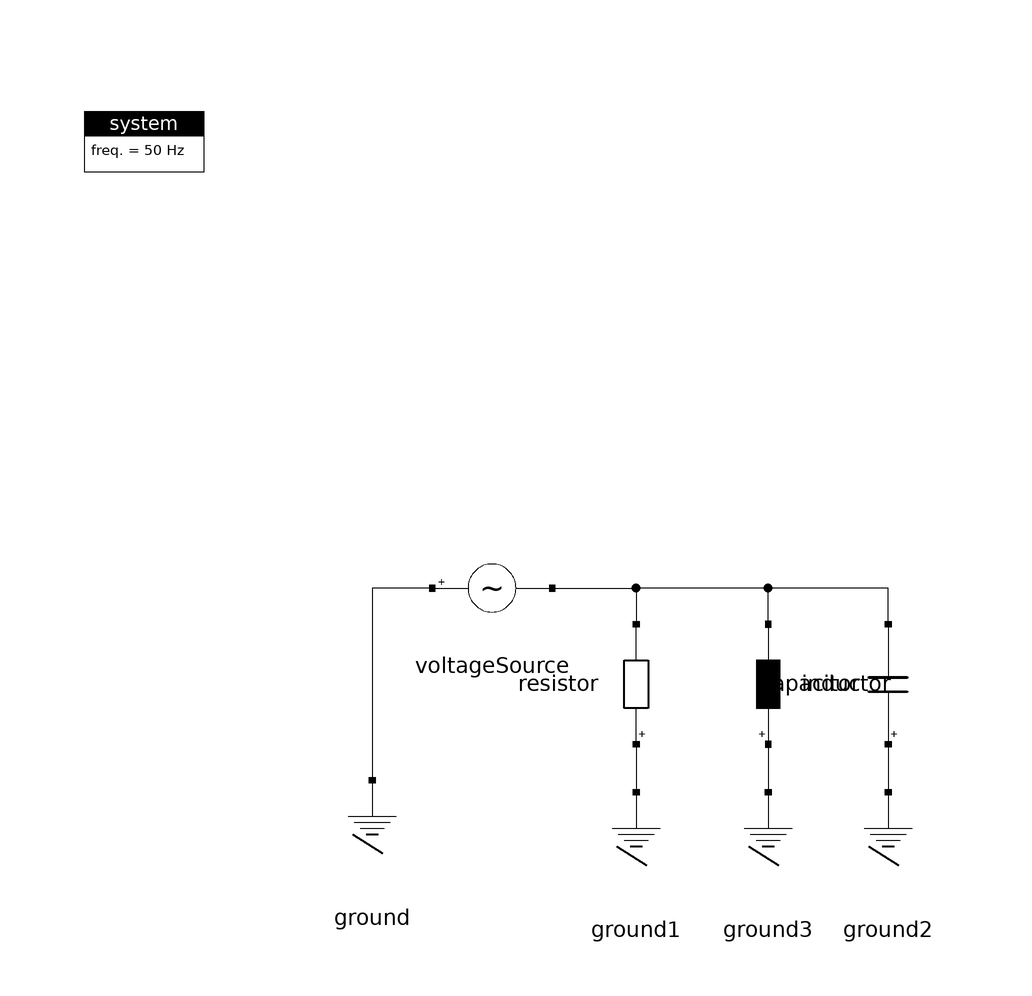

The component connection diagram of the Modelica model below, drawn from its own Placement and Line annotations.

model VoltageSource_RLC

  inner ModPowerSystems.Base.System system
    annotation (Placement(transformation(extent={{-100,80},{-80,100}})));
  ModPowerSystems.DynPhasorThreePhase.Basics.VoltageSource voltageSource
    annotation (Placement(transformation(extent={{-42,6},{-22,26}})));
  ModPowerSystems.DynPhasorThreePhase.Basics.Resistor resistor annotation (
      Placement(transformation(
        extent={{10,-10},{-10,10}},
        rotation=-90,
        origin={-8,0})));
  ModPowerSystems.DynPhasorThreePhase.Basics.Ground ground
    annotation (Placement(transformation(extent={{-62,-36},{-42,-16}})));
  ModPowerSystems.DynPhasorThreePhase.Basics.Capacitor capacitor annotation (
      Placement(transformation(
        extent={{10,-10},{-10,10}},
        rotation=-90,
        origin={34,0})));
  ModPowerSystems.DynPhasorThreePhase.Basics.Ground ground2
    annotation (Placement(transformation(extent={{24,-38},{44,-18}})));
  ModPowerSystems.DynPhasorThreePhase.Basics.Ground ground1
    annotation (Placement(transformation(extent={{-18,-38},{2,-18}})));
  ModPowerSystems.DynPhasorThreePhase.Basics.Inductor inductor annotation (
      Placement(transformation(
        extent={{-10,-10},{10,10}},
        rotation=90,
        origin={14,0})));
  ModPowerSystems.DynPhasorThreePhase.Basics.Ground ground3
    annotation (Placement(transformation(extent={{4,-38},{24,-18}})));
equation
  connect(voltageSource.Plug1, ground.Plug1)
    annotation (Line(points={{-42,16},{-52,16},{-52,-16}}, color={0,0,0}));
  connect(inductor.Plug1, ground3.Plug1)
    annotation (Line(points={{14,-10},{14,-10},{14,-18}}, color={0,0,0}));
  connect(resistor.Plug1, ground1.Plug1)
    annotation (Line(points={{-8,-10},{-8,-14},{-8,-18}}, color={0,0,0}));
  connect(capacitor.Plug1, ground2.Plug1)
    annotation (Line(points={{34,-10},{34,-18},{34,-18}}, color={0,0,0}));
  connect(voltageSource.Plug2, resistor.Plug2)
    annotation (Line(points={{-22,16},{-8,16},{-8,10}}, color={0,0,0}));
  connect(inductor.Plug2, resistor.Plug2) annotation (Line(points={{14,10},{14,10},{
          14,16},{-8,16},{-8,10}}, color={0,0,0}));
  connect(capacitor.Plug2, resistor.Plug2) annotation (Line(points={{34,10},{34,10},{
          34,16},{-8,16},{-8,10}}, color={0,0,0}));
  annotation (Icon(coordinateSystem(preserveAspectRatio=false)), Diagram(
        coordinateSystem(preserveAspectRatio=false)));
end VoltageSource_RLC;